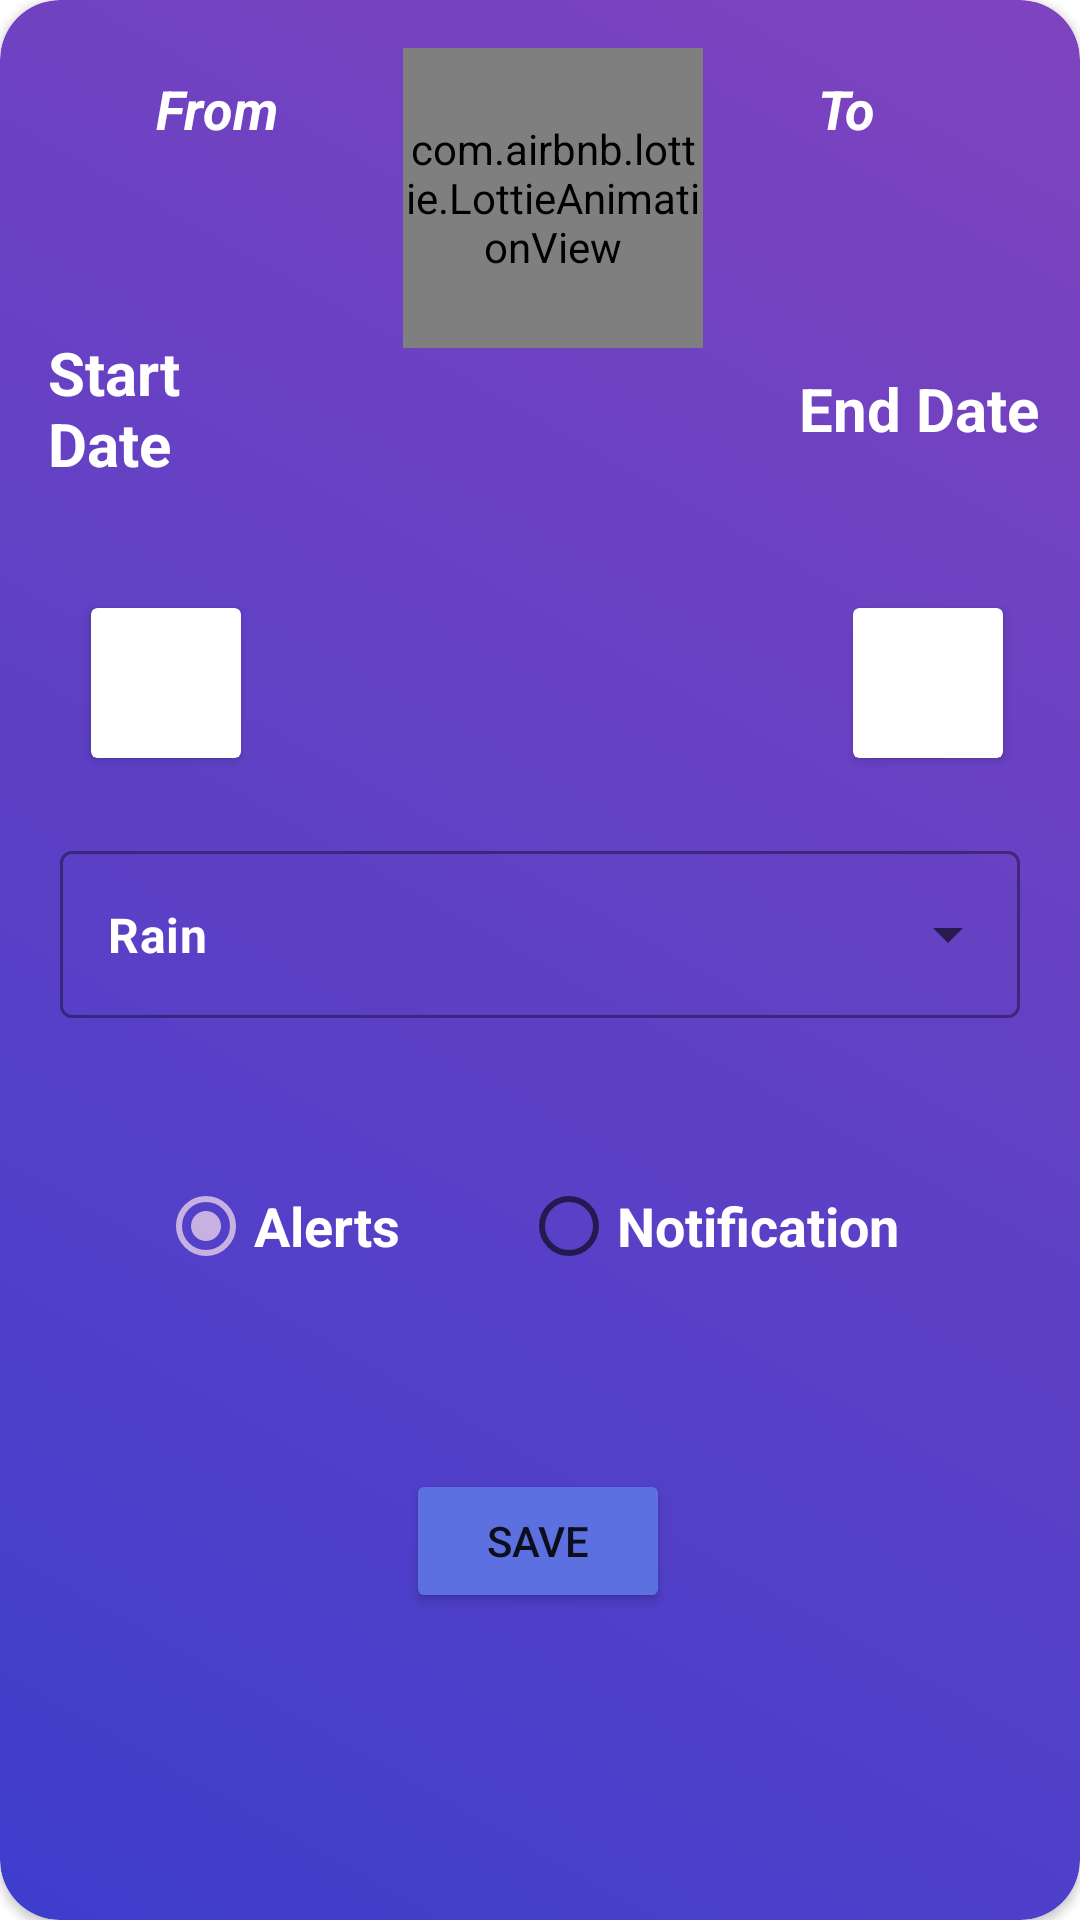

The Android layout XML behind this screen, and the referenced resources:
<!-- AndroidManifest.xml: application theme Theme.EasyWeathy -->
<!-- res/layout/alert_dialoge.xml -->
<?xml version="1.0" encoding="utf-8"?>
<androidx.cardview.widget.CardView xmlns:android="http://schemas.android.com/apk/res/android"
    xmlns:app="http://schemas.android.com/apk/res-auto"
    xmlns:tools="http://schemas.android.com/tools"
    android:layout_width="match_parent"
    android:layout_height="wrap_content"
    android:layout_margin="15dp"
    app:cardCornerRadius="20dp">

    <androidx.constraintlayout.widget.ConstraintLayout
        android:layout_width="match_parent"
        android:layout_height="match_parent"
        android:background="@drawable/alert_dialoge_background">

        <com.airbnb.lottie.LottieAnimationView
            android:id="@+id/alarm_lottie"
            android:layout_width="100dp"
            android:layout_height="100dp"
            android:layout_marginTop="16dp"
            app:layout_constraintEnd_toEndOf="parent"
            app:layout_constraintHorizontal_bias="0.517"
            app:layout_constraintStart_toStartOf="parent"
            app:layout_constraintTop_toTopOf="parent"
            app:lottie_autoPlay="true"
            app:lottie_rawRes="@raw/alarm" />

        <TextView
            android:id="@+id/tv_start_date"
            android:layout_width="0dp"
            android:layout_height="wrap_content"
            android:layout_marginStart="16dp"
            android:layout_marginTop="16dp"
            android:layout_marginEnd="32dp"
            android:hint="@string/start_date"
            android:textColor="@color/white"
            android:textColorHint="@color/white"
            android:textSize="20sp"
            android:textStyle="bold"
            app:layout_constraintBottom_toBottomOf="parent"
            app:layout_constraintEnd_toStartOf="@+id/alarm_lottie"
            app:layout_constraintStart_toStartOf="parent"
            app:layout_constraintTop_toTopOf="parent"
            app:layout_constraintVertical_bias="0.165" />

        <TextView
            android:id="@+id/tv_end_date"
            android:layout_width="0dp"
            android:layout_height="wrap_content"
            android:layout_marginStart="32dp"
            android:layout_marginEnd="8dp"
            android:hint="@string/end_date"
            android:textColor="@color/white"
            android:textColorHint="@color/white"
            android:textSize="20sp"
            android:textStyle="bold"
            app:layout_constraintBottom_toBottomOf="@+id/tv_start_date"
            app:layout_constraintEnd_toEndOf="parent"
            app:layout_constraintStart_toEndOf="@+id/alarm_lottie"
            app:layout_constraintTop_toTopOf="@+id/tv_start_date" />

        <TextView
            android:id="@+id/textView11"
            android:layout_width="wrap_content"
            android:layout_height="wrap_content"
            android:layout_marginEnd="68dp"
            android:text="@string/to"
            android:textColor="@color/white"
            android:textSize="18sp"
            android:textStyle="bold|italic"
            app:layout_constraintBottom_toBottomOf="@+id/textView10"
            app:layout_constraintEnd_toEndOf="parent"
            app:layout_constraintTop_toTopOf="@+id/textView10"
            app:layout_constraintVertical_bias="1.0" />

        <androidx.cardview.widget.CardView
            android:id="@+id/cardView2"
            android:layout_width="wrap_content"
            android:layout_height="wrap_content"
            android:layout_marginTop="16dp"
            android:layout_marginEnd="24dp"
            app:layout_constraintBottom_toBottomOf="parent"
            app:layout_constraintEnd_toStartOf="@+id/alarm_lottie"
            app:layout_constraintStart_toStartOf="parent"
            app:layout_constraintTop_toBottomOf="@+id/tv_start_date"
            app:layout_constraintVertical_bias="0.061">

            <Button
                android:id="@+id/btn_calendar_from"
                android:layout_width="50dp"
                android:layout_height="50dp"
                android:background="@drawable/schedule" />
        </androidx.cardview.widget.CardView>

        <androidx.cardview.widget.CardView
            android:layout_width="wrap_content"
            android:layout_height="wrap_content"
            android:layout_marginStart="24dp"
            app:layout_constraintBottom_toBottomOf="@+id/cardView2"
            app:layout_constraintEnd_toEndOf="parent"
            app:layout_constraintStart_toEndOf="@+id/alarm_lottie"
            app:layout_constraintTop_toTopOf="@+id/cardView2">

            <Button
                android:id="@+id/btn_calendar_to"
                android:layout_width="50dp"
                android:layout_height="50dp"
                android:background="@drawable/schedule" />
        </androidx.cardview.widget.CardView>

        <Button
            android:id="@+id/btn_save_alert_dialogue"
            android:layout_width="wrap_content"
            android:layout_height="wrap_content"
            android:layout_marginBottom="16dp"
            android:backgroundTint="#5C70DF"
            android:text="@string/save_dialog"
            app:layout_constraintBottom_toBottomOf="parent"
            app:layout_constraintEnd_toEndOf="parent"
            app:layout_constraintHorizontal_bias="0.498"
            app:layout_constraintStart_toStartOf="parent"
            app:layout_constraintTop_toBottomOf="@+id/rg_alarm_dialogue"
            app:layout_constraintVertical_bias="0.301" />

        <TextView
            android:id="@+id/textView10"
            android:layout_width="wrap_content"
            android:layout_height="wrap_content"
            android:layout_marginStart="52dp"
            android:layout_marginTop="24dp"
            android:text="@string/from"
            android:textColor="@color/white"
            android:textSize="18sp"
            android:textStyle="bold|italic"
            app:layout_constraintBottom_toTopOf="@+id/tv_start_date"
            app:layout_constraintStart_toStartOf="parent"
            app:layout_constraintTop_toTopOf="parent"
            app:layout_constraintVertical_bias="0.0" />

        <RadioGroup
            android:id="@+id/rg_alarm_dialogue"
            android:layout_width="wrap_content"
            android:layout_height="wrap_content"
            android:layout_marginTop="112dp"
            android:orientation="horizontal"
            app:layout_constraintEnd_toEndOf="parent"
            app:layout_constraintHorizontal_bias="0.447"
            app:layout_constraintStart_toStartOf="parent"
            app:layout_constraintTop_toBottomOf="@+id/cardView2">

            <RadioButton
                android:id="@+id/rb_alertdialogue_alert"
                android:layout_width="match_parent"
                android:layout_height="wrap_content"
                android:layout_margin="20dp"
                android:buttonTint="#C6B1E1"
                android:checked="true"
                android:text="@string/alert"
                android:textColor="@color/white"
                android:textSize="18sp"
                android:textStyle="bold" />

            <RadioButton
                android:id="@+id/rb_notification_alertdialogue"
                android:layout_width="match_parent"
                android:layout_height="wrap_content"
                android:layout_margin="20dp"
                android:text="@string/notification"
                android:textColor="@color/white"
                android:textSize="18sp"
                android:textStyle="bold" />
        </RadioGroup>

        <com.google.android.material.textfield.TextInputLayout
            style="@style/Widget.MaterialComponents.TextInputLayout.OutlinedBox.ExposedDropdownMenu"
            android:layout_width="match_parent"
            android:layout_height="wrap_content"
            android:layout_margin="20dp"
            app:layout_constraintBottom_toTopOf="@+id/rg_alarm_dialogue"
            app:layout_constraintEnd_toEndOf="parent"
            app:layout_constraintStart_toStartOf="parent"
            app:layout_constraintTop_toBottomOf="@+id/cardView2">

            <AutoCompleteTextView
                android:id="@+id/alert_drop_down"
                android:layout_width="match_parent"
                android:layout_height="match_parent"
                android:layout_weight="1"
                android:filterTouchesWhenObscured="false"
                android:inputType="none"
                android:popupBackground="@color/background"
                android:text="@string/rain"
                android:textColor="@color/white"
                android:textStyle="bold"
                app:simpleItemSelectedColor="#7349BD" />
        </com.google.android.material.textfield.TextInputLayout>

    </androidx.constraintlayout.widget.ConstraintLayout>
</androidx.cardview.widget.CardView>
<!-- resources referenced by this layout -->
<resources>
  <color name="background">#202020</color>
  <color name="white">#FFFFFFFF</color>
  <!-- drawable alert_dialoge_background (drawable) -->
  <?xml version="1.0" encoding="utf-8"?>
  <shape android:shape="rectangle" xmlns:android="http://schemas.android.com/apk/res/android">
          <gradient android:startColor="#3e3ecc"
                  android:endColor="#7f43bf"
              android:angle="45"/>
          <corners android:radius="20dp"/>
  
  </shape>
  <string name="alert">Alerts</string>
  <string name="end_date">End Date</string>
  <string name="from">From</string>
  <string name="notification">Notification</string>
  <string name="rain">Rain</string>
  <string name="save_dialog">Save</string>
  <string name="start_date">Start Date</string>
  <string name="to">To</string>
  <style name="Theme.EasyWeathy" parent="Theme.MaterialComponents.DayNight.DarkActionBar">
          
          <item name="colorPrimary">@color/purple_500</item>
          <item name="colorPrimaryVariant">@color/purple_700</item>
          <item name="colorOnPrimary">@color/white</item>
          
          <item name="colorSecondary">#7f43bf</item>
          <item name="colorSecondaryVariant">@color/teal_700</item>
          <item name="colorOnSecondary">@color/black</item>
          
          <item name="android:statusBarColor">?attr/colorPrimaryVariant</item>
          
      </style>
  <color name="purple_500">#FF6200EE</color>
  <color name="purple_700">#FF3700B3</color>
  <color name="teal_700">#FF018786</color>
  <color name="black">#FF000000</color>
</resources>
